Photos from the image-classification dataset "DetectingFlares" in the GitHub repository zarifaziz/DetectingFlares. Its 2 classes are: flare, good.

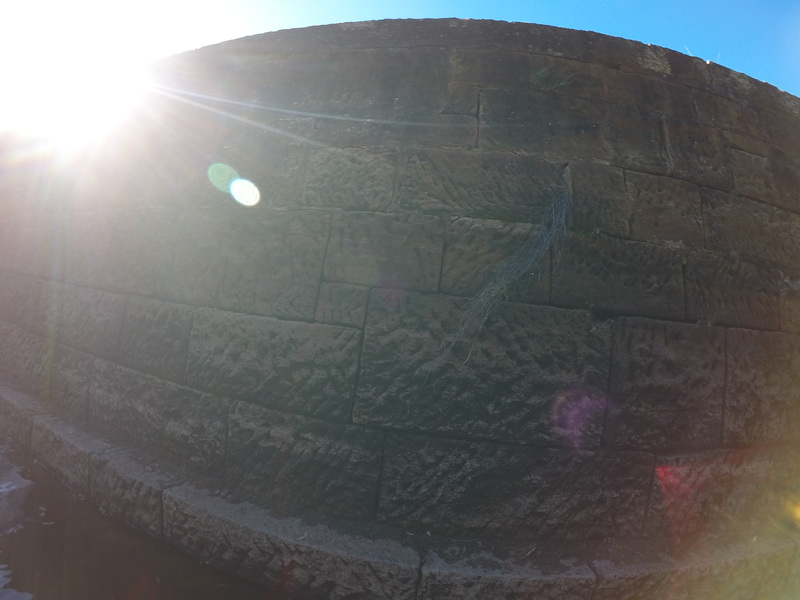
Label: flare

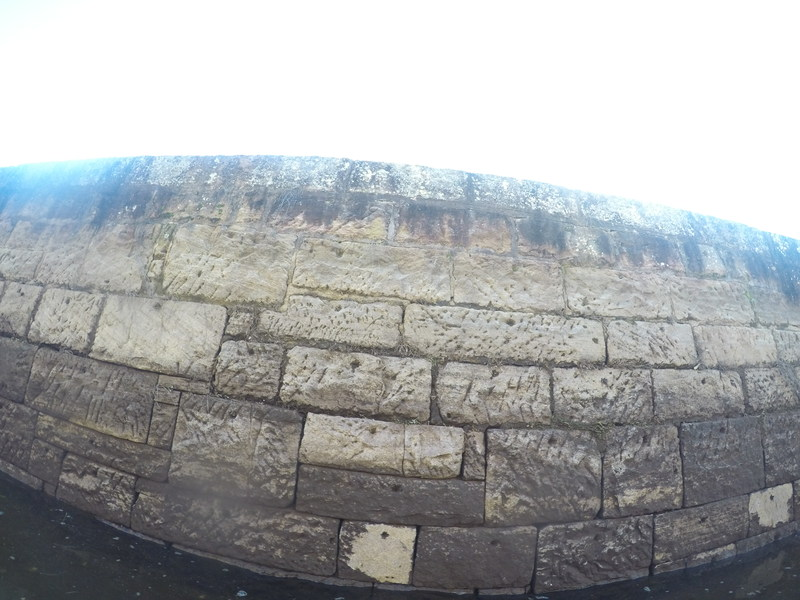
Label: good

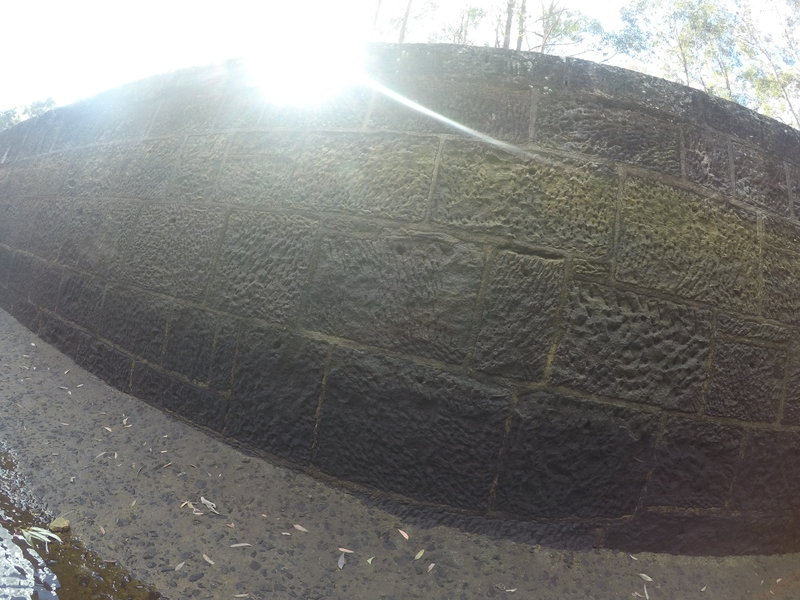
Label: flare

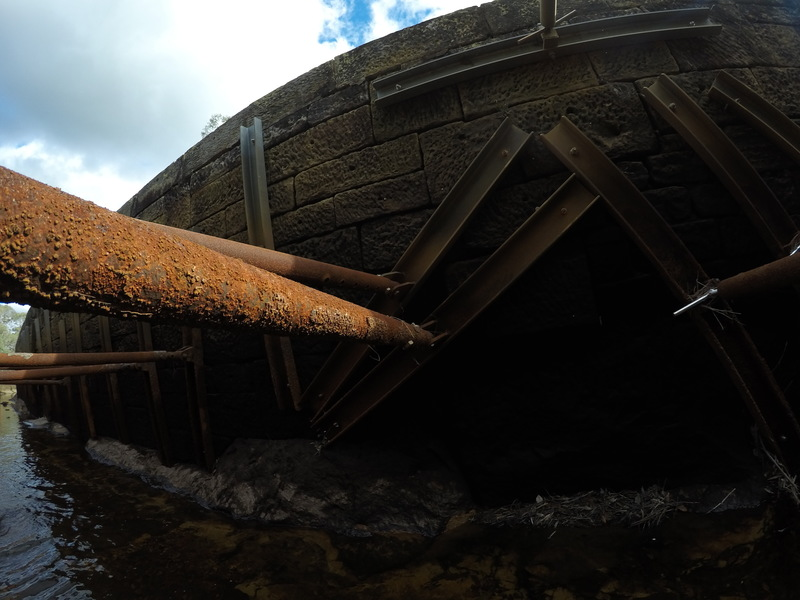
Label: good

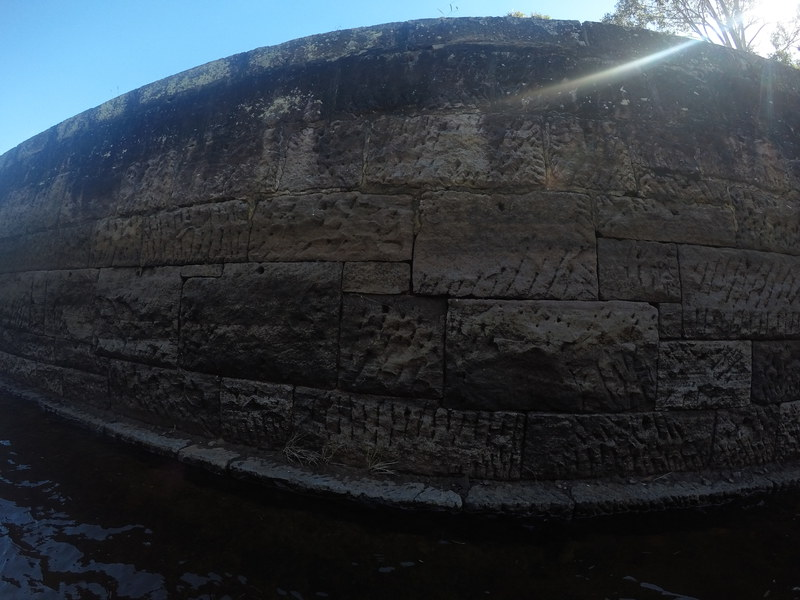
Label: flare

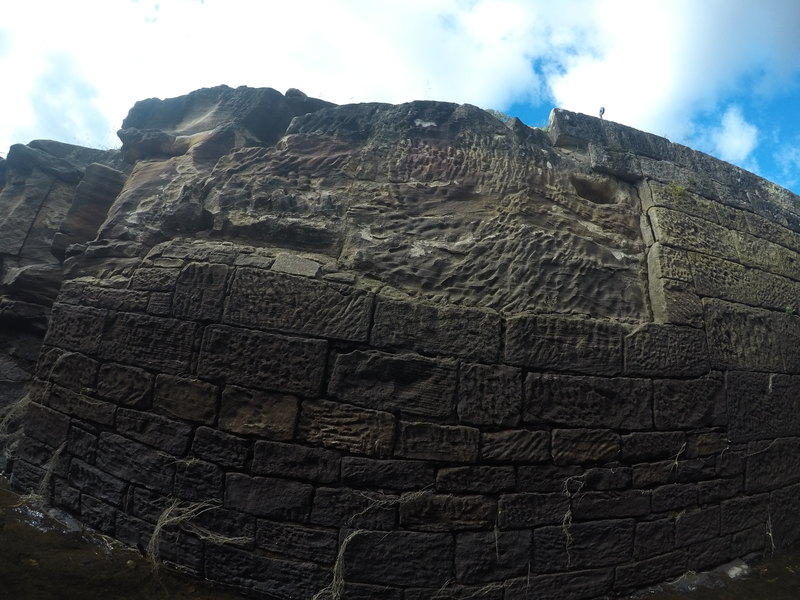
Label: good
